2-way image classification set "imgs" from GitHub (gjlahman/Convolutional_Neural_Net); label vocabulary: hot dog, not hot dog.

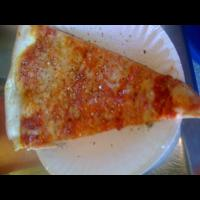
Label: not hot dog

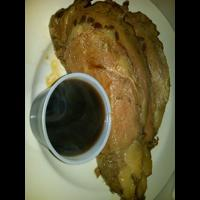
Label: not hot dog

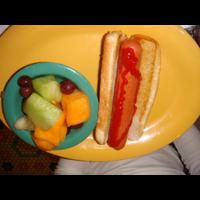
Label: hot dog

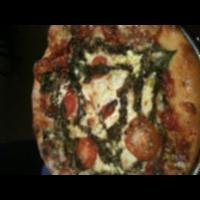
Label: not hot dog

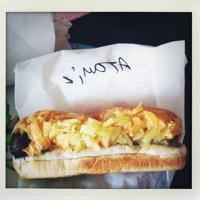
Label: hot dog

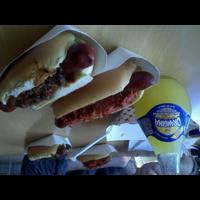
Label: hot dog
